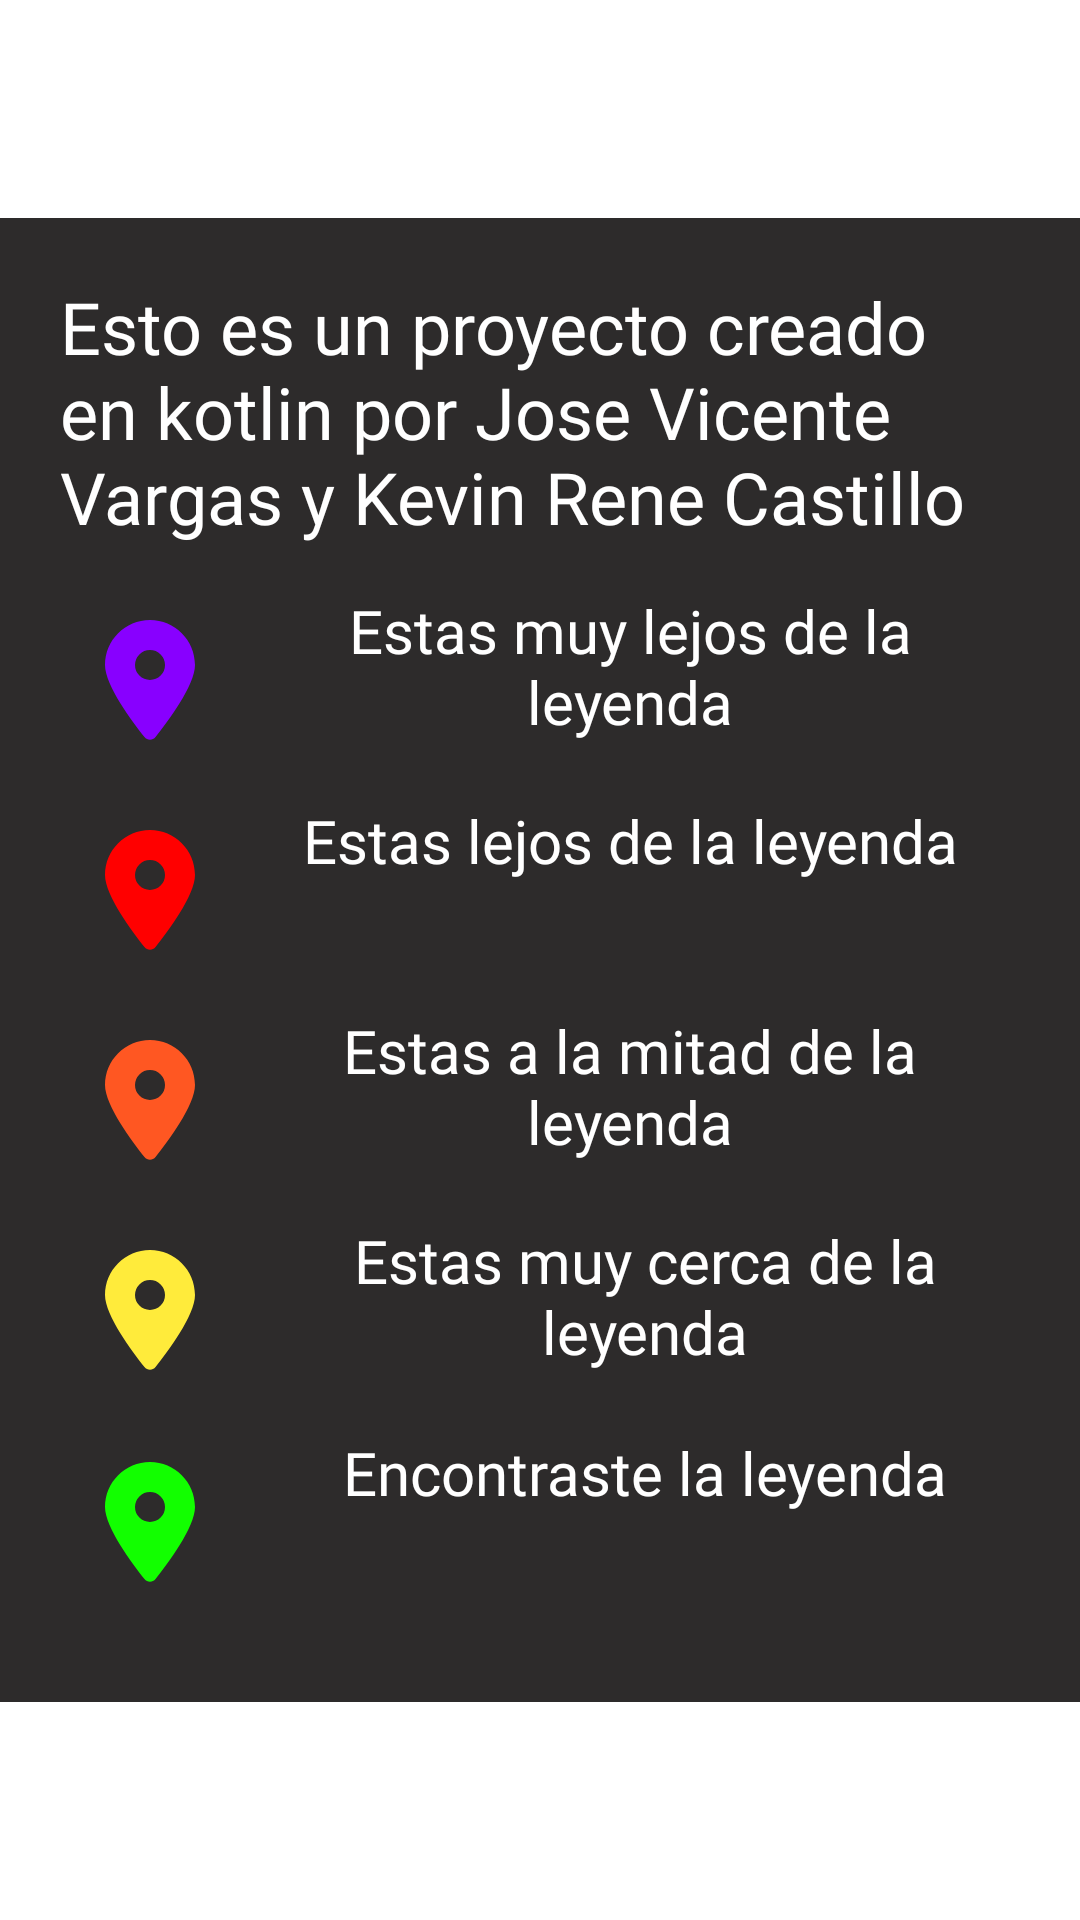

This screen was rendered from an Android layout file. Write that file and the resources it references.
<!-- AndroidManifest.xml: application theme Theme.AdivinaDondeEstoyProyecto -->
<!-- res/layout/dialog_info.xml -->
<?xml version="1.0" encoding="utf-8"?>
<androidx.constraintlayout.widget.ConstraintLayout xmlns:android="http://schemas.android.com/apk/res/android"
    xmlns:app="http://schemas.android.com/apk/res-auto"
    xmlns:tools="http://schemas.android.com/tools"
    android:id="@+id/linearLayout2"
    android:layout_width="match_parent"
    android:layout_height="match_parent"
    android:background="@color/white">

    <ScrollView
        android:layout_width="wrap_content"
        android:layout_height="wrap_content"
        app:layout_constraintBottom_toBottomOf="parent"
        app:layout_constraintEnd_toEndOf="parent"
        app:layout_constraintHorizontal_bias="0.5"
        app:layout_constraintStart_toStartOf="parent"
        app:layout_constraintTop_toTopOf="parent"
        app:layout_constraintVertical_bias="0.5">

        <LinearLayout
            android:layout_width="match_parent"
            android:layout_height="wrap_content"
            android:background="#2D2B2B"
            android:orientation="vertical"
            android:padding="20dp">

            <TextView
                android:id="@+id/textView5"
                android:layout_width="match_parent"
                android:layout_height="wrap_content"
                android:layout_marginBottom="15dp"
                android:fontFamily="@font/andika_new_basic"
                android:text="Esto es un proyecto creado en kotlin por Jose Vicente Vargas y Kevin Rene Castillo "
                android:textColor="@color/white"
                android:textSize="24sp" />

            <LinearLayout
                android:layout_width="match_parent"
                android:layout_height="wrap_content"
                android:layout_marginBottom="10dp"
                android:orientation="horizontal">

                <ImageView
                    android:id="@+id/imageView1"
                    android:layout_width="60dp"
                    android:layout_height="60dp"
                    android:adjustViewBounds="true"
                    android:padding="10dp"
                    android:scaleType="fitCenter"
                    android:src="@drawable/location_dot_solid_purple" />

                <TextView
                    android:id="@+id/textView6"
                    android:layout_width="wrap_content"
                    android:layout_height="wrap_content"
                    android:layout_weight="1"
                    android:fontFamily="@font/andika_new_basic"
                    android:text="Estas muy lejos de la leyenda"
                    android:textAlignment="center"
                    android:textColor="@color/white"
                    android:textSize="20dp" />

            </LinearLayout>

            <LinearLayout
                android:layout_width="match_parent"
                android:layout_height="wrap_content"
                android:layout_marginBottom="10dp"
                android:layout_weight="1"
                android:orientation="horizontal">

                <ImageView
                    android:id="@+id/imageView2"
                    android:layout_width="60dp"
                    android:layout_height="60dp"
                    android:adjustViewBounds="false"
                    android:baselineAlignBottom="false"
                    android:padding="10dp"
                    android:scaleType="fitCenter"
                    android:src="@drawable/location_dot_solid_red"
                    android:textAlignment="textStart" />

                <TextView
                    android:id="@+id/textView7"
                    android:layout_width="wrap_content"
                    android:layout_height="wrap_content"
                    android:layout_weight="1"
                    android:fontFamily="@font/andika_new_basic"
                    android:text="Estas lejos de la leyenda"
                    android:textAlignment="center"
                    android:textColor="@color/white"
                    android:textSize="20dp" />
            </LinearLayout>

            <LinearLayout
                android:layout_width="match_parent"
                android:layout_height="wrap_content"
                android:layout_marginBottom="10dp"
                android:orientation="horizontal">

                <ImageView
                    android:id="@+id/imageView3"
                    android:layout_width="60dp"
                    android:layout_height="60dp"
                    android:adjustViewBounds="true"
                    android:padding="10dp"
                    android:scaleType="fitCenter"
                    android:src="@drawable/location_dot_solid_orange" />

                <TextView
                    android:id="@+id/textView8"
                    android:layout_width="wrap_content"
                    android:layout_height="wrap_content"
                    android:layout_weight="1"
                    android:fontFamily="@font/andika_new_basic"
                    android:text="Estas a la mitad de la leyenda"
                    android:textAlignment="center"
                    android:textColor="@color/white"
                    android:textSize="20dp" />
            </LinearLayout>

            <LinearLayout
                android:layout_width="match_parent"
                android:layout_height="wrap_content"
                android:layout_marginBottom="10dp"
                android:orientation="horizontal">

                <ImageView
                    android:id="@+id/imageView4"
                    android:layout_width="60dp"
                    android:layout_height="60dp"
                    android:adjustViewBounds="true"
                    android:padding="10dp"
                    android:scaleType="fitCenter"
                    android:src="@drawable/location_dot_solid_yellow" />

                <TextView
                    android:id="@+id/textView9"
                    android:layout_width="wrap_content"
                    android:layout_height="wrap_content"
                    android:layout_weight="1"
                    android:fontFamily="@font/andika_new_basic"
                    android:paddingLeft="10dp"
                    android:paddingBottom="10dp"
                    android:text="Estas muy cerca de la leyenda"
                    android:textAlignment="center"
                    android:textColor="@color/white"
                    android:textSize="20dp" />
            </LinearLayout>

            <LinearLayout
                android:layout_width="match_parent"
                android:layout_height="wrap_content"
                android:layout_marginBottom="10dp"
                android:orientation="horizontal">

                <ImageView
                    android:id="@+id/imageView5"
                    android:layout_width="60dp"
                    android:layout_height="60dp"
                    android:adjustViewBounds="false"
                    android:padding="10dp"
                    android:scaleType="fitCenter"
                    android:src="@drawable/location_dot_solid_green" />

                <TextView
                    android:id="@+id/textView10"
                    android:layout_width="wrap_content"
                    android:layout_height="wrap_content"
                    android:layout_weight="1"
                    android:fontFamily="@font/andika_new_basic"
                    android:paddingLeft="10dp"
                    android:paddingBottom="10dp"
                    android:text="Encontraste la leyenda"
                    android:textAlignment="center"
                    android:textColor="@color/white"
                    android:textSize="20dp" />

            </LinearLayout>

        </LinearLayout>
    </ScrollView>

</androidx.constraintlayout.widget.ConstraintLayout>
<!-- resources referenced by this layout -->
<resources>
  <color name="white">#FFFFFFFF</color>
  <!-- drawable location_dot_solid_green (drawable) -->
  <vector xmlns:android="http://schemas.android.com/apk/res/android"
      android:width="384dp"
      android:height="512dp"
      android:viewportWidth="384"
      android:viewportHeight="512">
    <path
        android:fillColor="#12FF00"
        android:pathData="M215.7,499.2C267,435 384,279.4 384,192C384,86 298,0 192,0S0,86 0,192c0,87.4 117,243 168.3,307.2c12.3,15.3 35.1,15.3 47.4,0zM192,128a64,64 0,1 1,0 128,64 64,0 1,1 0,-128z"/>
  </vector>
  <!-- drawable location_dot_solid_orange (drawable) -->
  <vector xmlns:android="http://schemas.android.com/apk/res/android"
      android:width="384dp"
      android:height="512dp"
      android:viewportWidth="384"
      android:viewportHeight="512">
    <path
        android:fillColor="#FF5722"
        android:pathData="M215.7,499.2C267,435 384,279.4 384,192C384,86 298,0 192,0S0,86 0,192c0,87.4 117,243 168.3,307.2c12.3,15.3 35.1,15.3 47.4,0zM192,128a64,64 0,1 1,0 128,64 64,0 1,1 0,-128z"/>
  </vector>
  <!-- drawable location_dot_solid_purple (drawable) -->
  <vector xmlns:android="http://schemas.android.com/apk/res/android"
      android:width="384dp"
      android:height="512dp"
      android:viewportWidth="384"
      android:viewportHeight="512">
    <path
        android:fillColor="#8800FF"
        android:pathData="M215.7,499.2C267,435 384,279.4 384,192C384,86 298,0 192,0S0,86 0,192c0,87.4 117,243 168.3,307.2c12.3,15.3 35.1,15.3 47.4,0zM192,128a64,64 0,1 1,0 128,64 64,0 1,1 0,-128z"/>
  </vector>
  <!-- drawable location_dot_solid_red (drawable) -->
  <vector xmlns:android="http://schemas.android.com/apk/res/android"
      android:width="384dp"
      android:height="512dp"
      android:viewportWidth="384"
      android:viewportHeight="512">
    <path
        android:fillColor="#FF0000"
        android:pathData="M215.7,499.2C267,435 384,279.4 384,192C384,86 298,0 192,0S0,86 0,192c0,87.4 117,243 168.3,307.2c12.3,15.3 35.1,15.3 47.4,0zM192,128a64,64 0,1 1,0 128,64 64,0 1,1 0,-128z"/>
  </vector>
  <!-- drawable location_dot_solid_yellow (drawable) -->
  <vector xmlns:android="http://schemas.android.com/apk/res/android"
      android:width="384dp"
      android:height="512dp"
      android:viewportWidth="384"
      android:viewportHeight="512">
    <path
        android:fillColor="#FFEB3B"
        android:pathData="M215.7,499.2C267,435 384,279.4 384,192C384,86 298,0 192,0S0,86 0,192c0,87.4 117,243 168.3,307.2c12.3,15.3 35.1,15.3 47.4,0zM192,128a64,64 0,1 1,0 128,64 64,0 1,1 0,-128z"/>
  </vector>
  <style name="Theme.AdivinaDondeEstoyProyecto" parent="Base.Theme.AdivinaDondeEstoyProyecto" />
  <style name="Base.Theme.AdivinaDondeEstoyProyecto" parent="Theme.Material3.DayNight.NoActionBar">
          <item name="colorPrimary">@color/black</item>
      </style>
  <color name="black">#FF000000</color>
</resources>
